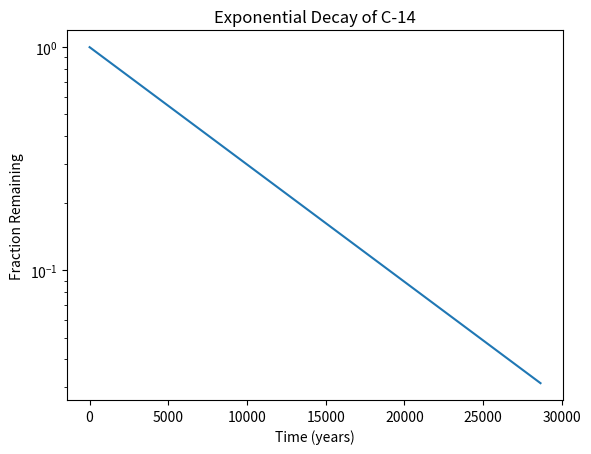

The script that saved this image:
#!/usr/bin/env python3
import numpy as np
import matplotlib.pyplot as plt

x = np.arange(0, 28651, 5730)
r = np.log(0.5)
t = 5730
y = np.exp((r / t) * x)

plt.semilogy()
plt.title("Exponential Decay of C-14")
plt.xlabel('Time (years)')
plt.ylabel('Fraction Remaining')
plt.plot(x, y)
plt.show()
